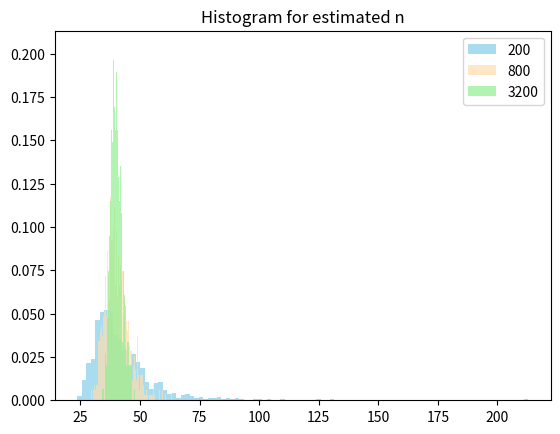
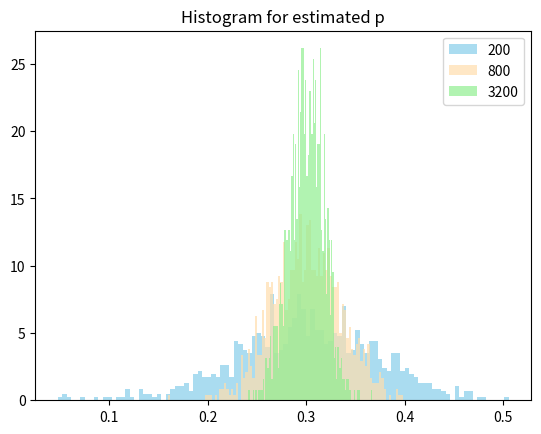

The matplotlib source for these figures, in order:
"""
M. Yaşar Polatlı
250201075
HW07
"""

import numpy as np
import random
import matplotlib.pyplot as plt
import scipy.stats as stats
from scipy.stats import binom
from math import pow

# 2 paramaters; n = 40, p = 0.3
# theoretical expected value of this distribution is 40*0.3 = 12
# theoretical variance of this distribution is 40*0.3*0.7 = 8.4

# I created myself the simulation function for binomial distribution, due to the negligence of being requested.
# But i didn't use it in my code becasue it is slower than binom.rvs in my old computer. But it is completely working, you can try.

# Samples is a list of the number of successes from each trial of N experiments.
def binomial_dist(N):
    samples = []
    for i in range(N):
        successes = 0
        for i in range(40):
            if random.uniform(0, 1) < 0.3:
                successes += 1
        samples.append(successes)
    return samples

# in order to apply Method of Moments we need the mean of the sample, this function handles it.
def sample_mean(N):
    expc = np.mean(binom.rvs(40, 0.3, size=N)) # you can replace binom.rvs with my function 'binomial_dist(N)'
    return expc                                 # but it is slower.

# in order to apply Method of Moments we need the variance of the sample, this function handles it.
def sample_variance(N):
    varc = np.var(binom.rvs(40, 0.3, size=N))
    return varc

# estimated p parameter using outcome equation from Method of Moments.
def estimated_p(N):
    return 1 - (sample_variance(N)/sample_mean(N))

# estimated n parameter using outcome equation from Method of Moments.
def estimated_n(N):
    return pow(sample_mean(N),2)/(sample_mean(N) - sample_variance(N))

# histogram plotting and printing the results for p.
def printry_p():
    plt.figure()
    plt.title("Histogram for estimated p")
    for N in [200,800,3200]:
        arr1 = []

        for i in range(1000): # simulation loop for 1000 times.
            arr1.append(estimated_p(N))

        if N == 200: # plots the graphs according to N with coloring.
            plt.hist(arr1, 100, density=True, color="skyblue", label='200', alpha=0.7)
        if N == 800:
            plt.hist(arr1, 100, density=True, color="navajowhite", label='800', alpha=0.7)
        if N == 3200:
            plt.hist(arr1, 100, density=True, color="lightgreen", label='3200', alpha=0.7)
        # prints the results for each N value.
        print("Mean for estimated p for sample size of ", N, "is ", np.mean(arr1))
        print("Standard deviation for estimated p for sample size of ", N, "is ", np.std(arr1))
    plt.legend()
    plt.show()

# histogram plotting and printing the results for p.
def printry_n():
    plt.figure()
    plt.title("Histogram for estimated n")
    for N in [200,800,3200]:
        arr2 = []

        for i in range(1000):
            arr2.append(estimated_n(N))

        if N == 200:
            plt.hist(arr2, 100, density=True, color="skyblue", label='200', alpha=0.7)
        if N == 800:
            plt.hist(arr2, 100, density=True, color="navajowhite", label='800', alpha=0.7)
        if N == 3200:
            plt.hist(arr2, 100, density=True, color="lightgreen", label='3200', alpha=0.7)
        print("Mean for estimated n for sample size of ", N, "is ", np.mean(arr2))
        print("Standard deviation for estimated n for sample size of ", N, "is ", np.std(arr2))
    plt.legend()
    plt.show()

# function calls to observe the results.
printry_n()
printry_p()
